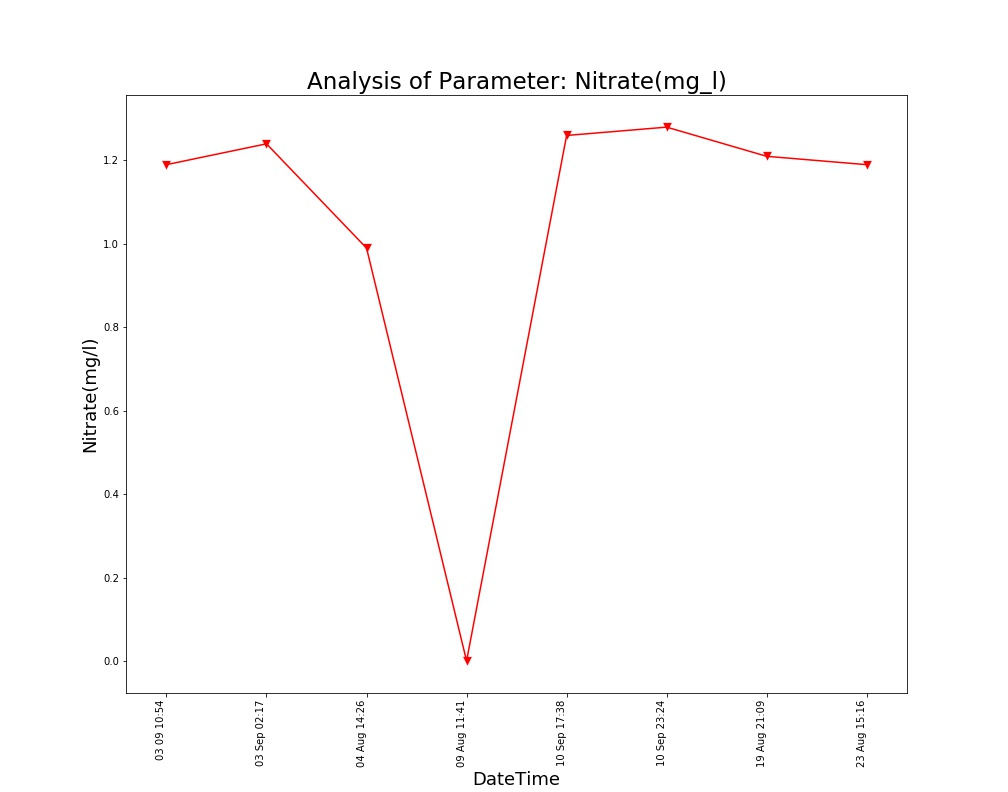

Data behind this chart, as committed beside it:
Unnamed: 0, DateTime, Date, Time, Nitrate(mg/l)
0.0, 04 Aug 14:26, 04 Aug 2021, 14:26:24, 0.99
1.0, 09 Aug 11:41, 09 Aug 2021, 11:41:48, 0.0
2.0, 19 Aug 21:09, 19 Aug 2021, 21:09:25, 1.21
3.0, 23 Aug 15:16, 23 Aug 2021, 15:16:38, 1.19
, 03 Sep 02:17, 03 Sep 2021, 02:17:33, 1.24
, 03 09 10:54, 03 Sep 2021, 10:54:46, 1.19
, 10 Sep 17:38, 10 Sep 2021, 17:38:26, 1.26
, 10 Sep 23:24, 10 Sep 2021, 23:24:03, 1.28
